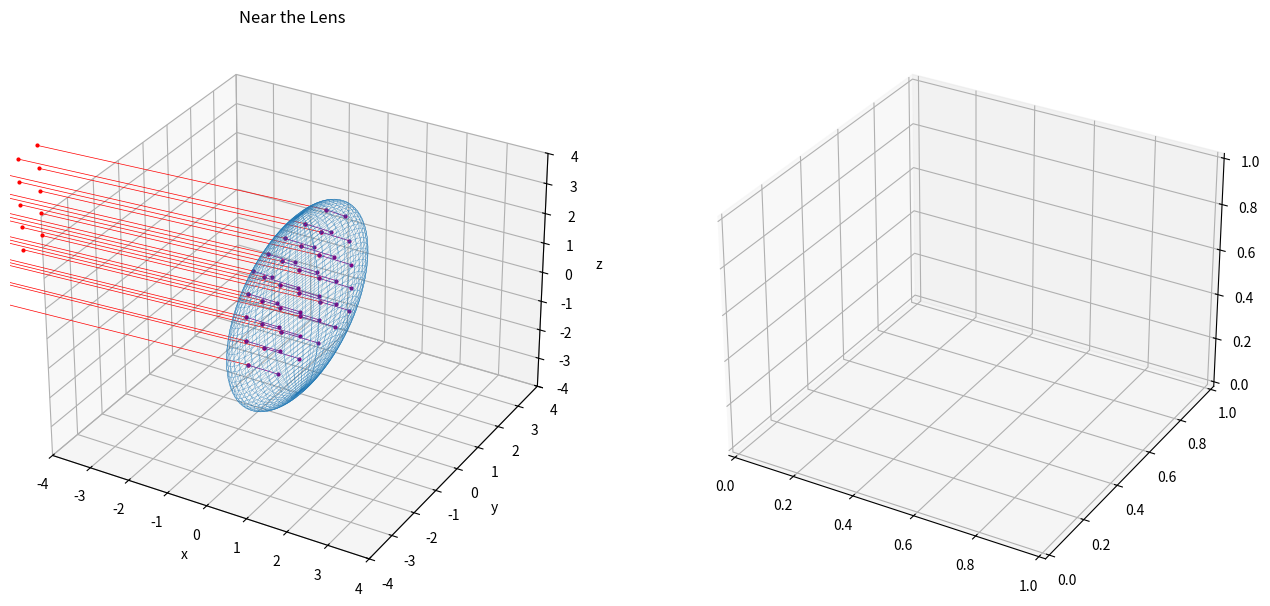

Write Python code to recreate this figure.
import numpy as np
import math
import time
import matplotlib.pyplot as plt
import matplotlib.animation as animation
from mpl_toolkits.mplot3d.axes3d import Axes3D
from matplotlib.widgets import Slider


# 球面レンズを複数重ね、収差の変化を確認する
LX = 4
LY = 4
LZ = 4
geneNum = 500
raysDensity = 0.8  # 入射光線の密度　スライダーにしたい
nn = 1.6  # レンズの屈折率
zplus = 0.5  # 入射光のz軸方向移動
Rx = 0.5  # 楕円面の倍率
Ry = 3  # 楕円面の倍率
Rz = 3  # 楕円面の倍率

class CalcLine:
    def __init__(self):
        pass

    # 受け取ったx,y,z座標から(x,y,z)の組を作る関数
    def makePoints(self, point0, point1, point2, shape0, shape1):
        result = [None]*(len(point0)+len(point1)+len(point2))
        result[::3] = point0
        result[1::3] = point1
        result[2::3] = point2
        result = np.array(result)
        result = result.reshape(shape0, shape1)
        return result

    # 光線と法線のなす角を計算し、なす角と回転基準ベクトルを返す
    def calcAngle(
        self,enterRayVector,
        surfacePointx, surfacePointy, surfacePointz):
        # レンズの法線を計算
        normalVector = []
        base = []
        for i in range(len(surfacePointx)):
            base.append((2/Rx**2)*surfacePointx[i])
            base.append((2/Ry**2)*surfacePointy[i])
            base.append((2/Rz**2)*surfacePointz[i])
            normalVector.append(base)
            base = []
        normalVector = np.array(normalVector)

        # 入射光と法線のなす角を計算
        angle = []
        for i in range(len(enterRayVector)):
            angle.append(np.arccos(
                np.dot(enterRayVector[i], normalVector[i])/(
                    np.linalg.norm(enterRayVector[i], ord=2
                    )*np.linalg.norm(normalVector[i], ord=2))))
        #print(angle)
        # 屈折の法則
        angle = np.arcsin((np.sin(angle)/nn))
        #print(angle)

        # 回転基準とするベクトルを生成
        Cross = np.cross(enterRayVector, normalVector)
        Norm = []
        for i in Cross:
            Norm.append(np.linalg.norm(i, ord=2))
        rotBaseVector = []
        for i in range(len(Cross)):
            #print(Norm[i])            Cross[i]/Norm[i]
            rotBaseVector.append(np.divide(
                Cross[i], Norm[i], out=np.zeros_like(Cross[i]), where=Norm[i] != 0
                ))
        return angle, rotBaseVector

    def geneRayinLens(self, enterVector, rotBaseVector, rotAngle):
        for i in range(len(enterVector)):
            #print(*enterVector)
            enterVector[i] = np.array(enterVector[i])
            enterVector[i] = np.append(enterVector[i], 1)
        #print(*enterVector, sep='\n')
        rayinLensBase = []
        rayinLens = []
        for i in range(len(rotAngle)):
            rot44 = [[rotBaseVector[i][0]**2*(1-np.cos(rotAngle[i]))+np.cos(rotAngle[i]),
                    rotBaseVector[i][0]*rotBaseVector[i][1]*(1-np.cos(rotAngle[i]))-rotBaseVector[i][2]*np.sin(rotAngle[i]),
                    rotBaseVector[i][2]*rotBaseVector[i][0]*(1-np.cos(rotAngle[i]))+rotBaseVector[i][1]*np.sin(rotAngle[i]),
                    0],
                    [rotBaseVector[i][0]*rotBaseVector[i][1]*(1-np.cos(rotAngle[i]))+rotBaseVector[i][2]*np.sin(rotAngle[i]),
                    rotBaseVector[i][1]**2*(1-np.cos(rotAngle[i]))+np.cos(rotAngle[i]),
                    rotBaseVector[i][1]*rotBaseVector[i][2]*(1-np.cos(rotAngle[i]))-rotBaseVector[i][0]*np.sin(rotAngle[i]),
                    0],
                    [rotBaseVector[i][2]*rotBaseVector[i][0]*(1-np.cos(rotAngle[i]))-rotBaseVector[i][1]*np.sin(rotAngle[i]),
                    rotBaseVector[i][1]*rotBaseVector[i][2]*(1-np.cos(rotAngle[i]))+rotBaseVector[i][0]*np.sin(rotAngle[i]),
                    rotBaseVector[i][2]**2*(1-np.cos(rotAngle[i]))+np.cos(rotAngle[i]),
                    0],
                    [0,0,0,1]]
            rayinLensBase = np.dot(rot44, enterVector[i])
            rayinLens.append(rayinLensBase)
            rayinLensBase = []
            #rayinLens = 0
        #print(rayinLens[0])
        rayinLens = np.array(rayinLens)
        #rayinLens = rayinLens*np.linalg.norm(enterVector)  # 厳密性は失われているかも
        #print(rayinLens[0])
        return rayinLens

'''
    # 光線を傾きと切片から生成するメソッド
    def generateLine(self):

    # レンズによる屈折角を計算するメソッド
    def calcAngle(self):
'''

class PlotLens:
    def __init__(self):
        pass

    # 球面レンズが１つの場合
    def plot1Lens(self):
        # 楕円面で球面レンズを再現する
        limitTheta = 2*np.pi  # theta生成数
        limitPhi = np.pi  # phi生成数
        theta = np.linspace(0, limitTheta, geneNum)
        phi = np.linspace(0, limitPhi, geneNum)

        Xs = Rx * np.outer(np.cos(theta), np.sin(phi))
        Ys = Ry * np.outer(np.sin(theta), np.sin(phi))
        Zs = Rz * np.outer(np.ones(np.size(theta)), np.cos(phi))
        ax.plot_wireframe(Xs, Ys, Zs, linewidth=0.2)

        # 光線の生成（入射光
        # 始点を正方形の格子点として、終点をレンズの曲面上とする
        yRayStart, zRayStart = np.meshgrid(
            np.arange(-2, 3, 1), np.arange(-2, 3, 1))
        yRayStart = yRayStart.reshape(25)*raysDensity
        zRayStart = zRayStart.reshape(25)*raysDensity
        xRayStart = np.array([-8]*25)

        yRayEnd, zRayEnd = np.meshgrid(
            np.arange(-2, 3, 1), np.arange(-2, 3, 1))
        yRayEnd = yRayEnd.reshape(25)*raysDensity
        zRayEnd = zRayEnd.reshape(25)*raysDensity + zplus
        xRayEnd = -Rx*np.sqrt(1-(yRayEnd/Ry)**2-(zRayEnd/Rz)**2)

        CL = CalcLine()  # インスタンス化
        raysStart = CL.makePoints(xRayStart,yRayStart,zRayStart,25,3)
        raysEnd = CL.makePoints(xRayEnd,yRayEnd,zRayEnd,25,3)
        #print(raysStart)

        # 入射光のプロットと次に使うためのベクトルを生成
        RayVector = []
        base = []
        for i in range(len(raysStart)):
            XX = [raysStart[i,0], raysEnd[i,0]]
            YY = [raysStart[i,1], raysEnd[i,1]]
            ZZ = [raysStart[i,2], raysEnd[i,2]]
            ax.plot(XX, YY, ZZ, 'o-', color='r', ms='2', linewidth=0.5)
            base.append(raysEnd[i,0]-raysStart[i,0])
            base.append(raysEnd[i,1]-raysStart[i,1])
            base.append(raysEnd[i,2]-raysStart[i,2])
            base = base/(
                (raysEnd[i,0]-raysStart[i,0])**2+(
                    raysEnd[i,1]-raysStart[i,1])**2+(
                        raysEnd[i,2]-raysStart[i,2])**2)
            RayVector.append(base)
            base = []

        # レンズ中の屈折光をプロット
        # 入射光とレンズのなす角を計算
        reflectAngle = CL.calcAngle(
            RayVector, xRayEnd, yRayEnd, zRayEnd)[0]
        rotBaseVector = CL.calcAngle(
            RayVector, xRayEnd, yRayEnd, zRayEnd)[1]
        #print(RayVector)
        #print(reflectAngle)
        #print(*rotBaseVector)
        #print(np.array(rotBaseVector).shape)

        xinLensStart = xRayEnd  # 入射光の終点を引き継ぐ
        yinLensStart = yRayEnd
        zinLensStart = zRayEnd

        rayinLens = CL.geneRayinLens(RayVector, rotBaseVector, reflectAngle)
        #print(rayinLens[0][3], sep='\n')

        yinLensEnd, zinLensEnd = np.meshgrid(
            np.arange(-2, 3, 1), np.arange(-2, 3, 1))
        yinLensEnd = yinLensEnd.reshape(25)*raysDensity  # 要変更
        zinLensEnd = zinLensEnd.reshape(25)*raysDensity + zplus

        for i in range(len(rayinLens)):
            yinLensEnd[i] = yinLensStart[i] - rayinLens[i][1]
            zinLensEnd[i] = zinLensStart[i] - rayinLens[i][2]
        xinLensEnd = Rx*np.sqrt(1-(yinLensEnd/Ry)**2-(zinLensEnd/Rz)**2)

        raysLensStart = CL.makePoints(
            xinLensStart, yinLensStart, zinLensStart, 25, 3)
        raysLensEnd = CL.makePoints(
            xinLensEnd, yinLensEnd, zinLensEnd, 25, 3)
        # 屈折光のプロット
        for i in range(len(raysLensStart)):
            XX = [raysLensStart[i,0], raysLensEnd[i,0]]
            YY = [raysLensStart[i,1], raysLensEnd[i,1]]
            ZZ = [raysLensStart[i,2], raysLensEnd[i,2]]
            ax.plot(XX, YY, ZZ, 'o-', color='purple', ms='2', linewidth=0.5)

        # グラフの見た目について
        ax.set_xlim(-LX, LX)
        ax.set_ylim(-LY, LY)
        ax.set_zlim(-LZ, LZ)
        ax.set_xlabel('x')
        ax.set_ylabel('y')
        ax.set_zlabel('z')
        plt.title('Near the Lens')
        '''
        # 目盛り幅を揃える
        max_range = np.array(
            [X.max()-X.min(), Y.max()-Y.min(), Z.max()-Z.min()]).max() * 0.5
        mid_x = (X.max()+X.min()) * 0.5
        mid_y = (Y.max()+Y.min()) * 0.5
        mid_z = (Z.max()+Z.min()) * 0.5
        ax.set_xlim(mid_x - max_range, mid_x + max_range)
        ax.set_ylim(mid_y - max_range, mid_y + max_range)
        ax.set_zlim(mid_z - max_range, mid_z + max_range)
        '''


if __name__ == "__main__":
    start = time.time()

    PL = PlotLens()  # インスタンス化
    fig = plt.figure(figsize=(16, 8))

    ax = fig.add_subplot(1, 2, 1, projection='3d')
    PL.plot1Lens()  # レンズ付近に注目したい

    ax = fig.add_subplot(1, 2, 2, projection='3d')
    #PL.()  # 焦点付近に注目したい

    print(time.time()-start)
    # グラフ描画
    plt.show()
